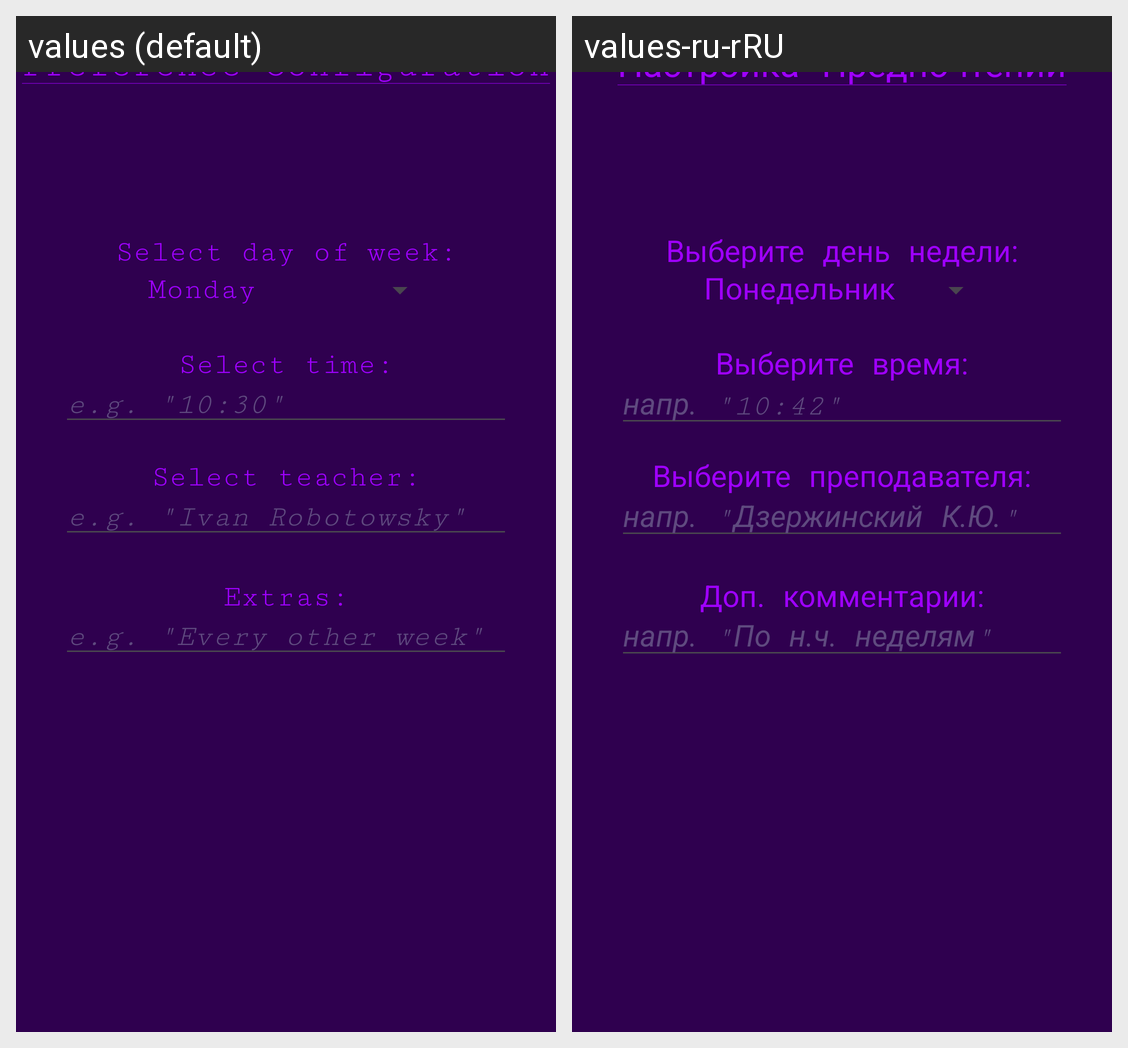

Strings drawn on this Android screen and how each of the app's shown locales translates them:
Android screen res/layout/activity_discipline_specifications.xml rendered under 2 locales, left to right: values (default), values-ru-rRU. Device: Nexus 5 (rendered at 1080×1920; each locale shown at half size, 540×960, under a caption strip naming it); theme Theme.Uniandroiddev4.
Strings drawn on this screen, with the default value and each locale's value (text and hints the layout hard-codes, and strings that could not be matched under every locale, appear in the picture but are not listed):

specs_title
  values: Preference Configuration
  values-ru-rRU: Настройка Предпочтений

specs_day
  values: Select day of week:
  values-ru-rRU: Выберите день недели:

specs_time
  values: Select time:
  values-ru-rRU: Выберите время:

specs_hint_time
  values: e.g. "10:30"
  values-ru-rRU: напр. "10:42"

specs_teacher
  values: Select teacher:
  values-ru-rRU: Выберите преподавателя:

specs_hint_teacher
  values: e.g. "Ivan Robotowsky"
  values-ru-rRU: напр. "Дзержинский К.Ю."

specs_comment
  values: Extras:
  values-ru-rRU: Доп. комментарии:

specs_hint_comment
  values: e.g. "Every other week"
  values-ru-rRU: напр. "По н.ч. неделям"
